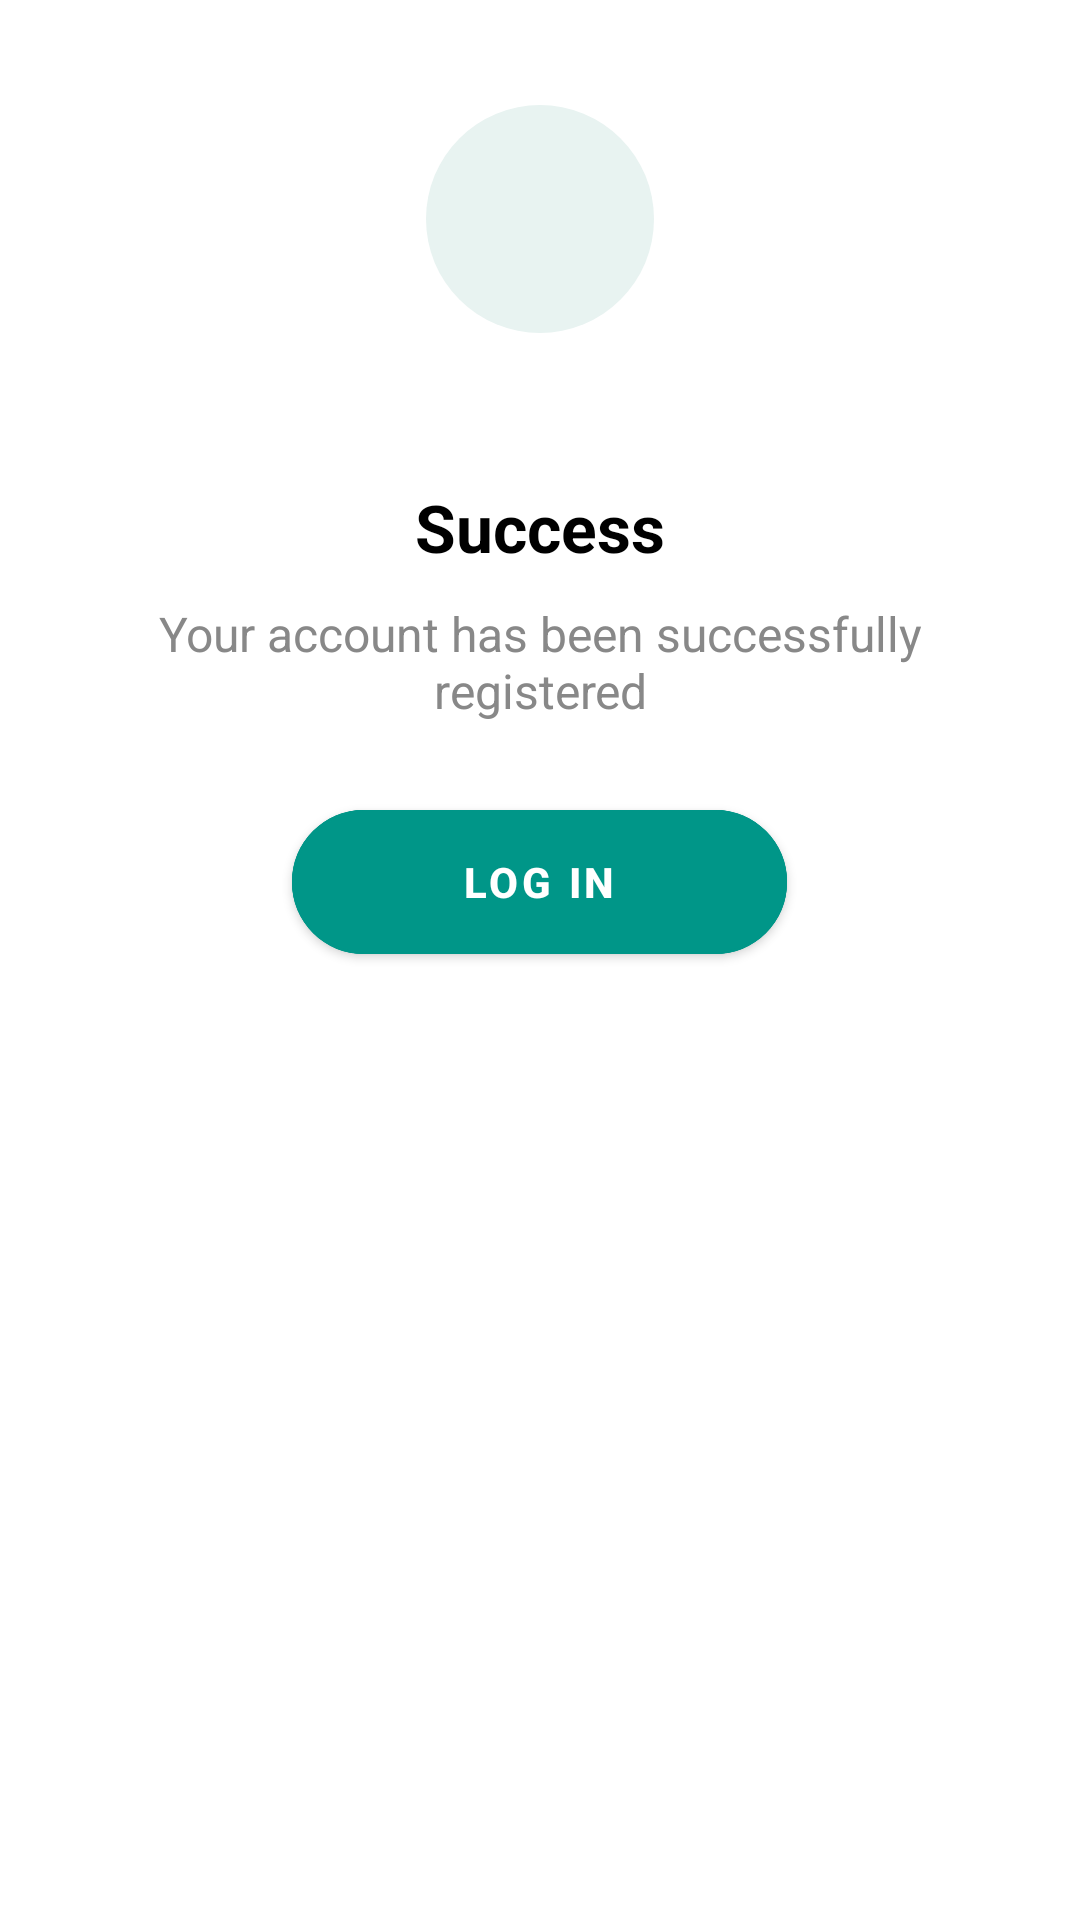

Produce the Android XML layout that renders to this screen, including the resource entries it uses.
<!-- AndroidManifest.xml: application theme Theme.AngelSeaProject -->
<!-- res/layout/signup_success_alert_dialog.xml -->
<?xml version="1.0" encoding="utf-8"?>
<RelativeLayout xmlns:android="http://schemas.android.com/apk/res/android"
    android:layout_width="match_parent"
    android:layout_height="wrap_content"
    xmlns:app="http://schemas.android.com/apk/res-auto"
    android:orientation="vertical"
    android:padding="30dp">

<ImageView
    android:id="@+id/logoutIcon"
    android:layout_width="76dp"
    android:layout_height="76dp"
    android:padding="15dp"
    android:layout_marginTop="5dp"
    android:src="@drawable/ic_successfully_green"
    android:background="@drawable/circle_background"
    android:layout_centerHorizontal="true"/>

<TextView
    android:id="@+id/signupSuccess"
    android:layout_width="250dp"
    android:layout_height="wrap_content"
    android:text="Success"
    android:layout_below="@id/logoutIcon"
    android:layout_marginTop="50dp"
    android:gravity="center"
    android:textColor="@color/black"
    android:textSize="22sp"
    android:textStyle="bold"
    android:layout_centerHorizontal="true"/>

    <TextView
        android:id="@+id/signupSuccessInfo"
        android:layout_width="260dp"
        android:layout_height="wrap_content"
        android:text="Your account has been successfully registered"
        android:layout_below="@id/signupSuccess"
        android:layout_marginTop="10dp"
        android:gravity="center"
        android:textColor="#888888"
        android:textSize="16sp"
        android:layout_centerHorizontal="true"/>

    <com.google.android.material.button.MaterialButton
        android:id="@+id/LogInButton"
        android:layout_width="165dp"
        android:layout_height="60dp"
        android:layout_marginTop="23dp"
        android:text="Log In"
        android:textColor="@color/white"
        android:backgroundTint="#009688"
        app:strokeColor="#009688"
        app:strokeWidth="1dp"
        app:cornerRadius="25dp"
        android:textStyle="bold"
        android:layout_below="@id/signupSuccessInfo"
        android:layout_centerHorizontal="true"
        app:rippleColor="#e8f3f1"/>

</RelativeLayout>
<!-- resources referenced by this layout -->
<resources>
  <color name="black">#FF000000</color>
  <color name="white">#FFFFFFFF</color>
  <!-- drawable circle_background (drawable) -->
  <?xml version="1.0" encoding="utf-8"?>
  <shape xmlns:android="http://schemas.android.com/apk/res/android"
      android:shape="oval">
      <solid android:color="#e8f3f1" />
      <size android:width="76dp" android:height="76dp" />
  </shape>
  <style name="Theme.AngelSeaProject" parent="Theme.MaterialComponents.DayNight.DarkActionBar">
          
          <item name="colorPrimary">#009688</item>
          <item name="colorPrimaryVariant">#009688</item>
          <item name="colorOnPrimary">@color/white</item>
          
          <item name="colorSecondary">@color/teal_200</item>
          <item name="colorSecondaryVariant">@color/teal_700</item>
          <item name="colorOnSecondary">@color/black</item>
          
          <item name="android:statusBarColor">?attr/colorPrimaryVariant</item>
          
      </style>
  <color name="teal_200">#FF03DAC5</color>
  <color name="teal_700">#FF018786</color>
</resources>
